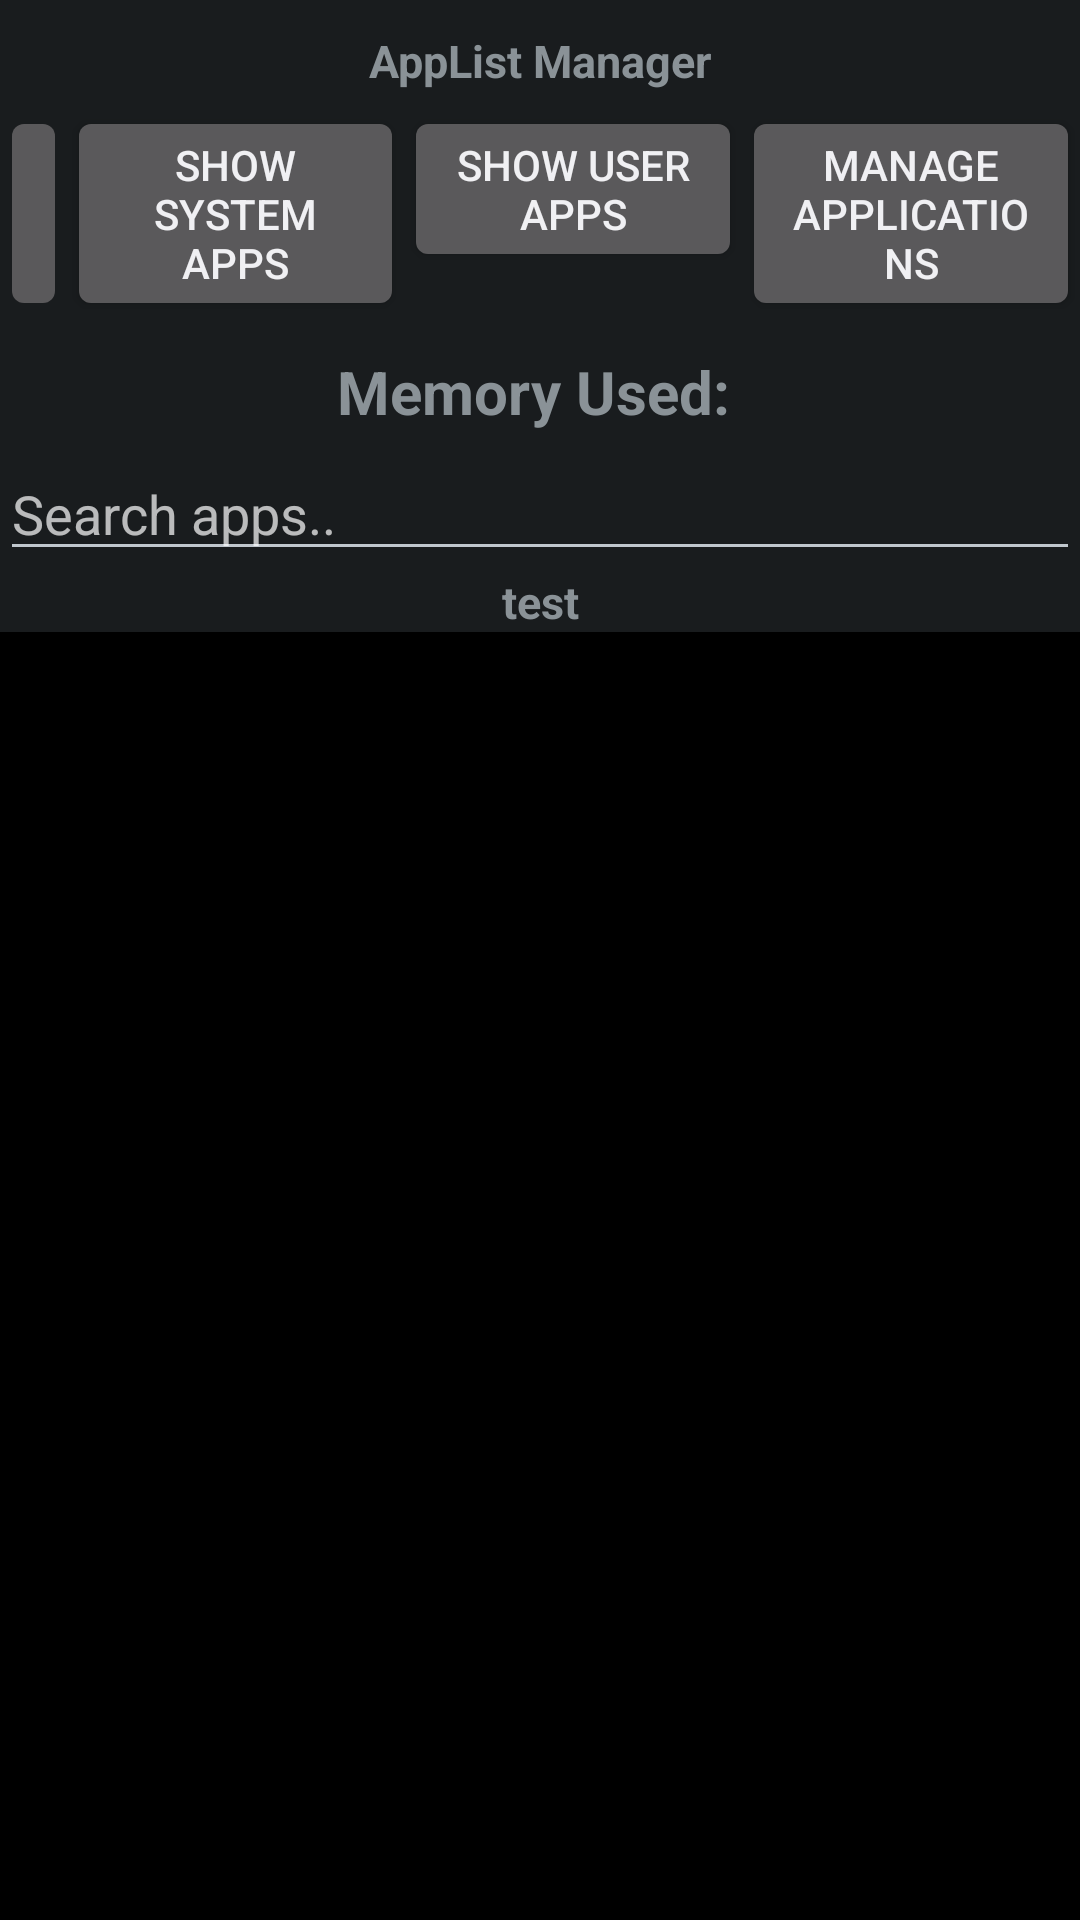

Write the Android layout XML for this screen, with the resource values it uses.
<!-- AndroidManifest.xml: application theme AppTheme -->
<!-- res/layout/activity_main.xml -->
<?xml version="1.0" encoding="utf-8"?>
<LinearLayout xmlns:android="http://schemas.android.com/apk/res/android"
    android:layout_width="match_parent"
    android:layout_height="match_parent"
    android:paddingTop="10dp"
    android:isScrollContainer="true"
    android:orientation="vertical">
    <TextView
        android:layout_width="match_parent"
        android:layout_height="wrap_content"
        android:text="AppList Manager"
        android:id="@+id/header"
        android:textSize="15sp"
        android:textStyle="bold"
        android:gravity="center"/>
    <LinearLayout
        android:layout_width="match_parent"
        android:layout_height="wrap_content"
        android:orientation="horizontal"
        android:paddingTop="5dp"
        android:weightSum="4">
        
        <ImageButton
        android:layout_width="0dp"
        android:layout_height="match_parent"
        android:src="@drawable/ic_mosiac"
        android:scaleType="fitCenter"
        android:layout_weight=".25"
        android:id="@+id/mosaiclayout"/>

        <Button
            android:layout_width="0dp"
            android:layout_height="wrap_content"
            android:text="Show system apps"
            android:layout_weight="1.25"
            android:id="@+id/showsys"/>
        <Button
            android:layout_width="0dp"
            android:layout_height="wrap_content"
            android:text="Show User apps"
            android:layout_weight="1.25"
            android:id="@+id/showusr"/>
        <Button
            android:layout_width="0dp"
            android:layout_height="wrap_content"
            android:text="Manage applications"
            android:layout_weight="1.25"
            android:id="@+id/appsettings"/>

    </LinearLayout>
    <TextView
        android:layout_width="match_parent"
        android:layout_height="wrap_content"
        android:text="Memory Used: "
        android:padding="10dp"
        android:textStyle="bold"
        android:textSize="20sp"
        android:gravity="center"
        android:id="@+id/memusg"/>
        <EditText android:id="@+id/inputSearch"
            android:layout_width="match_parent"
            android:layout_height="wrap_content"
            android:paddingTop="5dp"
            android:hint="Search apps.."
            android:inputType="textAutoComplete"/>
        

    <TextView
        android:layout_width="match_parent"
        android:layout_height="wrap_content"
        android:text="test"
        android:textStyle="bold"
        android:textSize="15sp"
        android:gravity="center"
        android:id="@+id/noapps"/>

    <ListView
        android:id="@+id/apps_list"
        android:layout_width="match_parent"
        android:layout_height="match_parent"
        android:isScrollContainer="true"
        android:background="@android:color/black">
    </ListView>
</LinearLayout>
<!-- resources referenced by this layout -->
<resources>
  <!-- drawable ic_mosiac: vector/xml drawable (drawable, 2065 chars, omitted) -->
  <style name="AppTheme" parent="android:Theme.DeviceDefault.NoActionBar">
      </style>
</resources>
